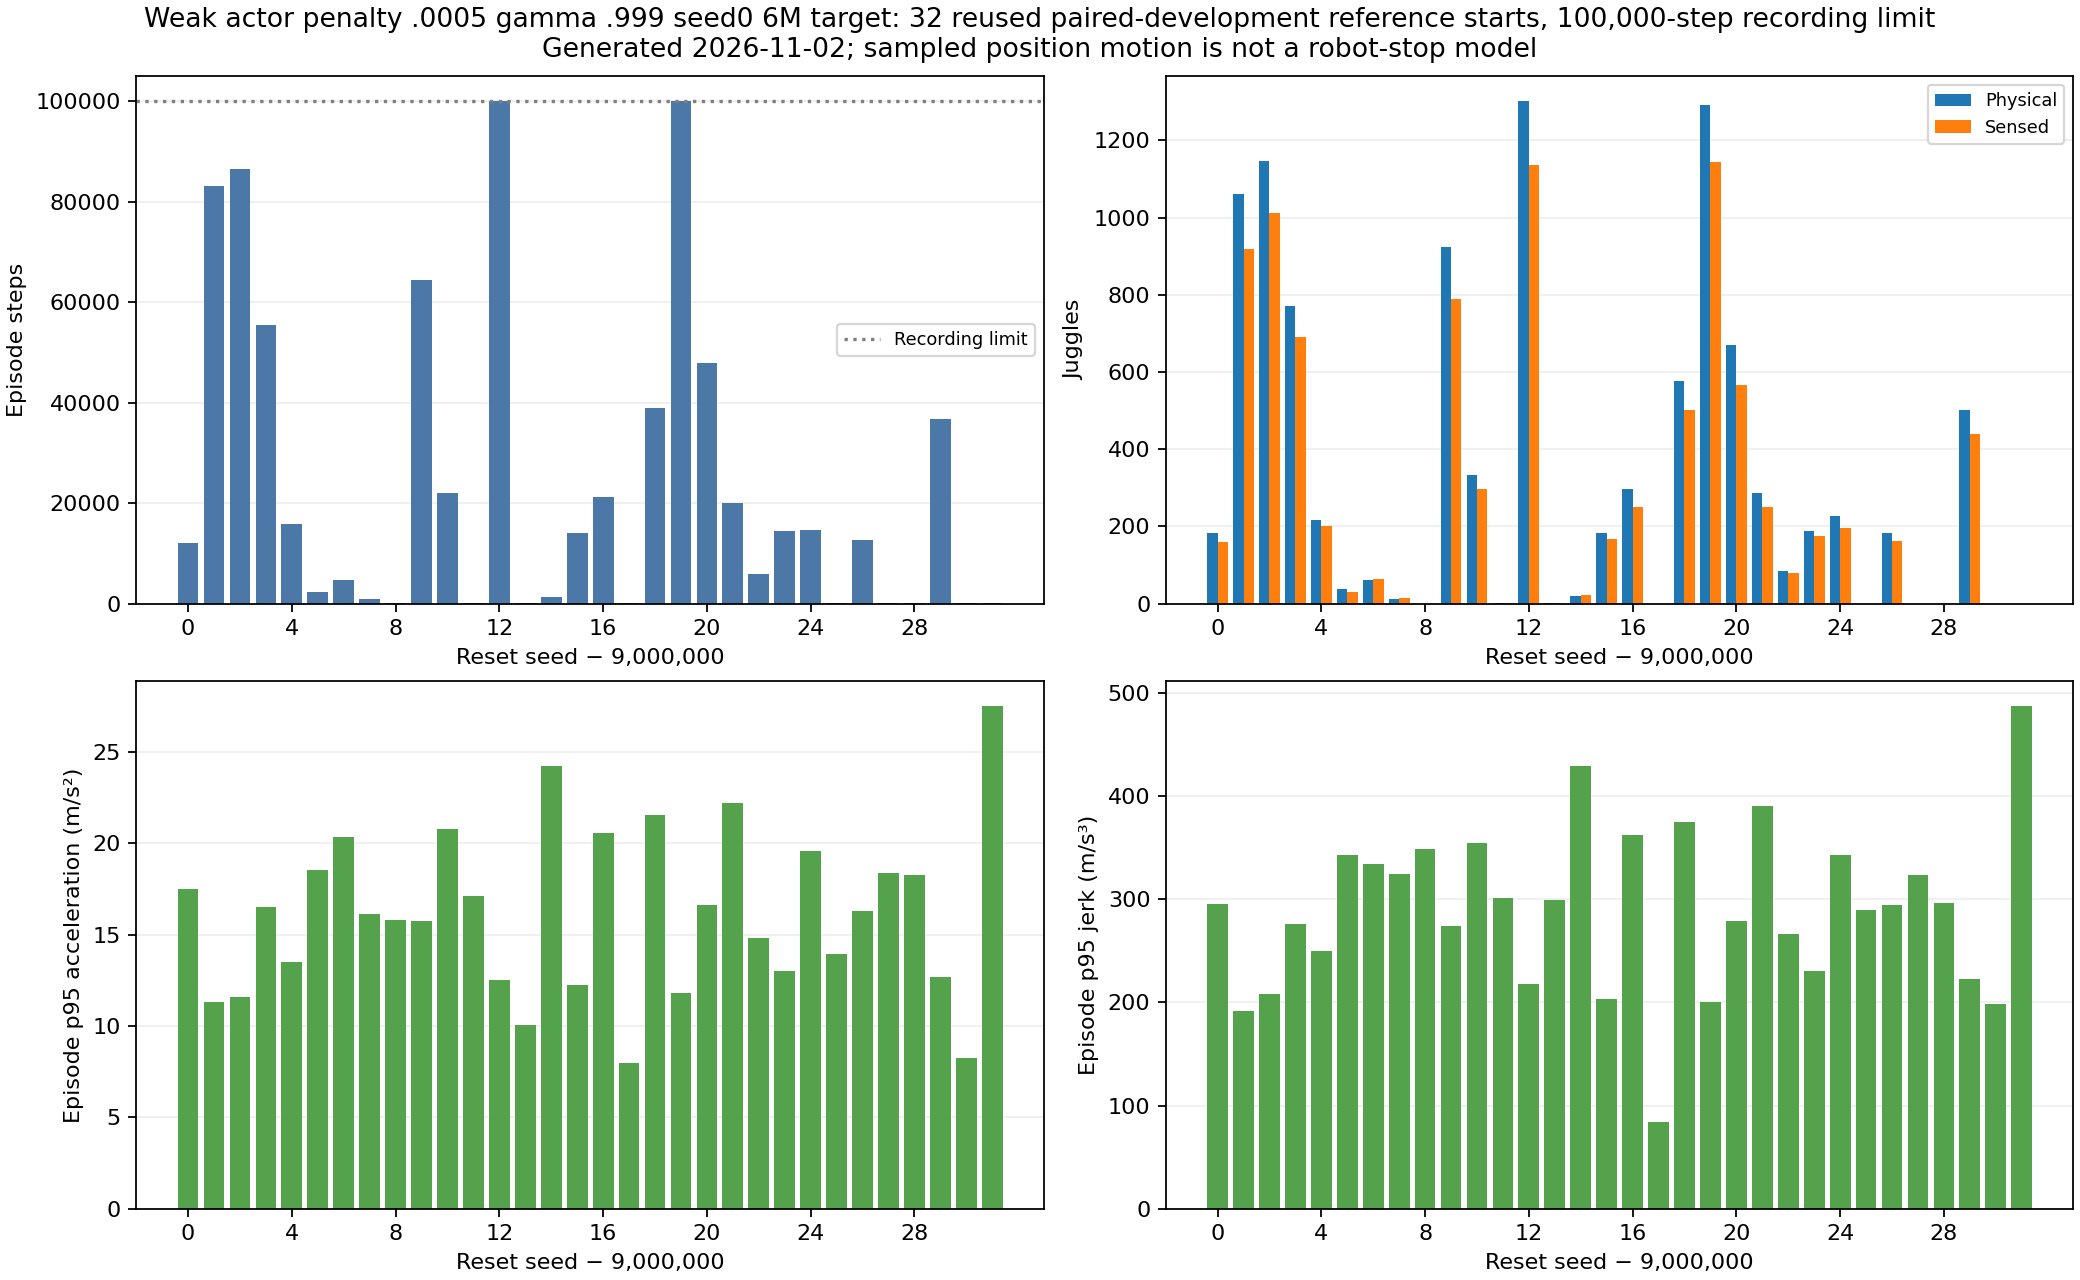

The data file committed next to this chart (first rows):
seed, steps, physical_juggles, sensed_juggles, reward, action_delta_rms, terminated, truncated, trajectory, trajectory_sha256, recorded_end_reasons, position_p95_speed_m_s, position_p95_acceleration_m_s2, position_p95_jerk_m_s3
9000000, 12127, 184, 159, 8777, 0.1922, True, False, /scratch/cluster/mrudolph/documents/air-…, e91d22e0e5062812e2346313eea88dd8d235d139…, ["puck_passed_paddle"], 1.663, 17.5, 295.5
9000001, 83145, 1061, 920, 64421, 0.1643, True, False, /scratch/cluster/mrudolph/documents/air-…, d99fd8ef963474fc7c71db1cca52b5f275b9f944…, ["puck_passed_paddle"], 1.28, 11.31, 191.5
9000002, 86471, 1147, 1011, 67221, 0.1745, True, False, /scratch/cluster/mrudolph/documents/air-…, e4581057352b260631529f221309fb9687babd96…, ["puck_passed_paddle"], 1.233, 11.6, 208.2
9000003, 55386, 771, 690, 41368, 0.1817, True, False, /scratch/cluster/mrudolph/documents/air-…, 71936a886162643a32c0540b4f34bedfa4702cf9…, ["puck_passed_paddle"], 1.563, 16.51, 276.1
9000004, 15836, 217, 202, 12055, 0.188, True, False, /scratch/cluster/mrudolph/documents/air-…, fb31312732da7d7973ec04d39f6c2b77ecd94cd5…, ["puck_passed_paddle"], 1.338, 13.51, 249.4
9000005, 2264, 37, 31, 1578, 0.2221, True, False, /scratch/cluster/mrudolph/documents/air-…, b2276d0be40342299b66c976b268a133f71b5e50…, ["puck_passed_paddle"], 1.574, 18.53, 342.3
9000006, 4777, 60, 63, 3503, 0.1873, True, False, /scratch/cluster/mrudolph/documents/air-…, b3929791c2cb7ef2aac704fd7581171d6f07ae9a…, ["puck_passed_paddle"], 1.812, 20.32, 333.6
9000007, 882, 13, 14, 647.0, 0.2256, True, False, /scratch/cluster/mrudolph/documents/air-…, 859b8377ba6a57bce39de2586d5e14261e2067b7…, ["puck_passed_paddle"], 1.435, 16.11, 324.1
9000008, 32, 0, 0, 20.0, 0.4434, True, False, /scratch/cluster/mrudolph/documents/air-…, 167c735b9ae21b33bd19254de049c21b724d9729…, ["puck_passed_paddle"], 1.289, 15.78, 348.9
9000009, 64335, 925, 789, 48316, 0.1855, True, False, /scratch/cluster/mrudolph/documents/air-…, 525a32c0a891ebd8e3f7e75b60c7f0bc86678781…, ["puck_passed_paddle"], 1.5, 15.75, 274
9000010, 22046, 332, 296, 15680, 0.2026, True, False, /scratch/cluster/mrudolph/documents/air-…, 638332c2402d40705c55237110341ddf45bcf089…, ["puck_passed_paddle"], 1.819, 20.8, 354.6
9000011, 143, 2, 2, 75.0, 0.2975, True, False, /scratch/cluster/mrudolph/documents/air-…, 0a73edfe0e043382576a9a65aa303761893aade4…, ["puck_passed_paddle"], 1.853, 17.09, 301.3
9000012, 100000, 1302, 1136, 77700, 0.1687, False, False, /scratch/cluster/mrudolph/documents/air-…, 0baca5cefe650ef7856aab06efaf8f002da45b21…, ["evaluation_horizon"], 1.313, 12.54, 217.3
9000013, 104, 1, 1, 77.0, 0.2781, True, False, /scratch/cluster/mrudolph/documents/air-…, c23ff74a64de4f266a4892414a398bf1c6a6cdc6…, ["puck_passed_paddle"], 1.162, 10.08, 298.9
9000014, 1282, 20, 21, 845.0, 0.2406, True, False, /scratch/cluster/mrudolph/documents/air-…, 9d4eaeb1db4631c442f0a0e40d0e48af8c08f247…, ["puck_passed_paddle"], 1.97, 24.22, 429
9000015, 14132, 182, 166, 10826, 0.1672, True, False, /scratch/cluster/mrudolph/documents/air-…, bcf3692ea3b6b42275d77fc493e93899a32e44ca…, ["puck_passed_paddle"], 1.274, 12.26, 202.9
9000016, 21165, 296, 251, 14922, 0.1987, True, False, /scratch/cluster/mrudolph/documents/air-…, 5366c34d312f485bad29aa4c58835d3a77e173c8…, ["puck_passed_paddle"], 1.874, 20.54, 361.7
9000017, 17, 0, 0, 0.0, 0.2424, True, False, /scratch/cluster/mrudolph/documents/air-…, d30b9e4adbf7246f0c9fdd344f0e467cce33569a…, ["puck_passed_paddle"], 1.061, 7.964, 84.12
9000018, 39007, 577, 501, 26859, 0.2031, True, False, /scratch/cluster/mrudolph/documents/air-…, 56d0acd0fec9de211d1db0f25e709b71b3cd0b73…, ["puck_passed_paddle"], 1.903, 21.53, 374.8
9000019, 100000, 1292, 1143, 77100, 0.1661, False, False, /scratch/cluster/mrudolph/documents/air-…, 46b409cf2caf065f518eafd861a18a0bd82a321a…, ["evaluation_horizon"], 1.283, 11.84, 200.4
9000020, 47847, 670, 566, 35798, 0.1824, True, False, /scratch/cluster/mrudolph/documents/air-…, ba9b74ecf9d3d7edc66d4a2683df28f422b80940…, ["puck_passed_paddle"], 1.587, 16.61, 278.7
9000021, 20065, 287, 251, 14185, 0.2035, True, False, /scratch/cluster/mrudolph/documents/air-…, f5c7085da296ff4929f18807941f62136beb284b…, ["puck_passed_paddle"], 1.907, 22.18, 389.8
9000022, 5876, 84, 78, 4450, 0.1972, True, False, /scratch/cluster/mrudolph/documents/air-…, b081612484bddb9eadc752a4d18099981474cc02…, ["puck_passed_paddle"], 1.478, 14.84, 265.8
9000023, 14394, 189, 176, 11064, 0.1744, True, False, /scratch/cluster/mrudolph/documents/air-…, 4ad109de2643b392e121d7d9277786ceb435a9a2…, ["puck_passed_paddle"], 1.291, 13, 230.1
9000024, 14657, 226, 195, 10406, 0.2071, True, False, /scratch/cluster/mrudolph/documents/air-…, 97565afd9a8047fdc33957fb8af9714c493e4922…, ["puck_passed_paddle"], 1.756, 19.56, 343.2
9000025, 21, 0, 0, 0.0, 0.2044, True, False, /scratch/cluster/mrudolph/documents/air-…, 69fd6fde18e90570b2873ca8daa5786f3fb698e8…, ["puck_passed_paddle"], 1.604, 13.93, 289.9
9000026, 12645, 184, 162, 9453, 0.1931, True, False, /scratch/cluster/mrudolph/documents/air-…, 31c6d4174e2a1e9d9a86e563e0eacba063464f72…, ["puck_passed_paddle"], 1.584, 16.3, 294
9000027, 34, 0, 0, 7.0, 0.4866, True, False, /scratch/cluster/mrudolph/documents/air-…, 2400b64e6381727233c8eb8e525ff173d0321d2d…, ["puck_passed_paddle"], 1.557, 18.35, 323.7
9000028, 16, 0, 0, 0.0, 0.3319, True, False, /scratch/cluster/mrudolph/documents/air-…, 50ce54fcad85bc414cbe9dc3e2e384848a2f8bbc…, ["puck_passed_paddle"], 1.851, 18.27, 296.6
9000029, 36723, 501, 440, 28280, 0.1753, True, False, /scratch/cluster/mrudolph/documents/air-…, 7a8eef96d82e98dd0146b75dff9d1e5292ab82b9…, ["puck_passed_paddle"], 1.34, 12.68, 222.7
9000030, 31, 0, 0, 17.0, 0.1769, True, False, /scratch/cluster/mrudolph/documents/air-…, 51788cfafa5a2bc6e65295dc3b76ab4c8932f226…, ["puck_passed_paddle"], 1.467, 8.277, 198.2
9000031, 48, 0, 0, 20.0, 0.475, True, False, /scratch/cluster/mrudolph/documents/air-…, 65bb79dcb6b930b7155c2fcd6f227f458c9bc4df…, ["puck_passed_paddle"], 2.13, 27.48, 486.6
